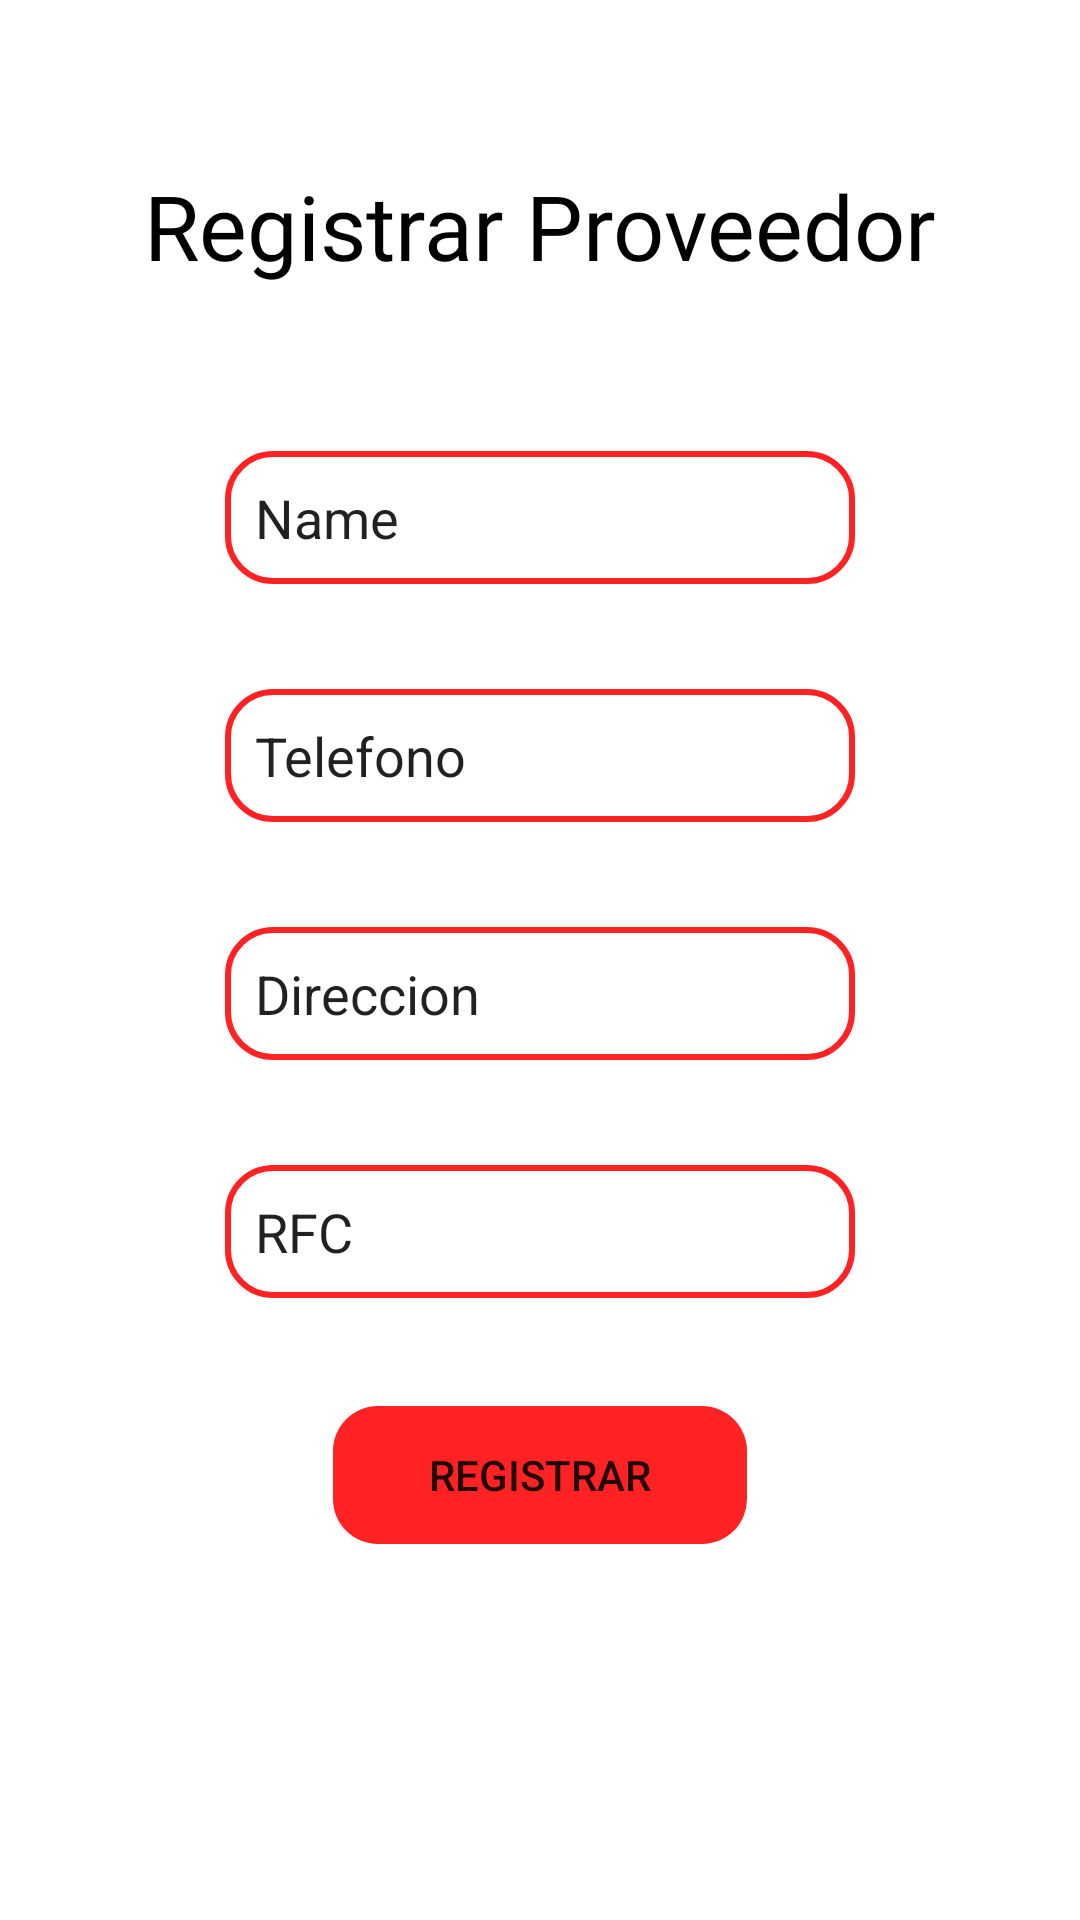

Android layout source for this screen:
<!-- AndroidManifest.xml: application theme Theme.Chorizito -->
<!-- res/layout/proveedor_fragment.xml -->
<?xml version="1.0" encoding="utf-8"?>
<FrameLayout xmlns:android="http://schemas.android.com/apk/res/android"
    xmlns:tools="http://schemas.android.com/tools"
    android:layout_width="match_parent"
    android:layout_height="match_parent"
    tools:context=".ui.proveedor.proveedor">

    <LinearLayout
        android:layout_width="match_parent"
        android:layout_height="match_parent"
        android:orientation="vertical">

        <TextView
            android:id="@+id/textView2"
            android:layout_width="match_parent"
            android:layout_height="wrap_content"
            android:layout_gravity="center"
            android:layout_marginTop="55dp"
            android:fontFamily="@font/sour_candy"
            android:gravity="center"
            android:text="Registrar Proveedor"
            android:textColor="@color/black"
            android:textSize="30dp" />

        <EditText
            android:id="@+id/editTextTextPersonName"
            android:layout_width="wrap_content"
            android:layout_height="wrap_content"
            android:layout_gravity="center"
            android:layout_marginTop="55dp"
            android:background="@drawable/border"
            android:ems="10"
            android:inputType="textPersonName"
            android:text="Name" />

        <EditText
            android:id="@+id/editTextPhone"
            android:layout_width="wrap_content"
            android:layout_height="wrap_content"
            android:layout_gravity="center"
            android:layout_marginTop="35dp"
            android:background="@drawable/border"
            android:ems="10"
            android:inputType="phone"
            android:text="@string/telefono" />

        <EditText
            android:id="@+id/editTextNumberPassword3"
            android:layout_width="wrap_content"
            android:layout_height="wrap_content"
            android:layout_gravity="center"
            android:layout_marginTop="35dp"
            android:background="@drawable/border"
            android:ems="10"
            android:inputType="text"
            android:text="Direccion" />

        <EditText
            android:id="@+id/editTextNumberPassword4"
            android:layout_width="wrap_content"
            android:layout_height="wrap_content"
            android:layout_gravity="center"
            android:layout_marginTop="35dp"
            android:background="@drawable/border"
            android:ems="10"
            android:inputType="text"
            android:text="RFC" />

        <LinearLayout
            android:layout_width="wrap_content"
            android:layout_height="match_parent"
            android:layout_gravity="center"
            android:layout_marginTop="35dp"
            android:orientation="horizontal">

            <Button
                android:id="@+id/button"
                android:layout_width="140dp"
                android:layout_height="wrap_content"
                android:layout_weight="1"
                android:background="@drawable/btn_rounded"
                android:text="@string/reg" />

        </LinearLayout>

    </LinearLayout>

</FrameLayout>
<!-- resources referenced by this layout -->
<resources>
  <color name="black">#FF000000</color>
  <!-- drawable border (drawable) -->
  <?xml version="1.0" encoding="utf-8"?>
  <shape xmlns:android="http://schemas.android.com/apk/res/android">
      <stroke
          android:width="2dp"
          android:color="#FF2222" />
      <solid
          android:color="#00FFFFFF" />
      <padding
          android:left="10dp"
          android:top="10dp"
          android:right="10dp"
          android:bottom="10dp" />
      <corners
          android:bottomLeftRadius="15dp"
          android:bottomRightRadius="15dp"
          android:topLeftRadius="15dp"
          android:topRightRadius="15dp"
          />
  </shape>
  <!-- drawable btn_rounded (drawable) -->
  <?xml version="1.0" encoding="utf-8"?>
  <shape xmlns:android="http://schemas.android.com/apk/res/android">
      <stroke
          android:width="2dp"
          android:color="#00000000" />
      <solid
          android:color="@color/primario" />
      <padding
          android:left="10dp"
          android:top="10dp"
          android:right="10dp"
          android:bottom="10dp" />
      <corners
          android:bottomLeftRadius="15dp"
          android:bottomRightRadius="15dp"
          android:topLeftRadius="15dp"
          android:topRightRadius="15dp"
          />
  </shape>
  <string name="reg">Registrar</string>
  <string name="telefono">Telefono</string>
  <style name="Theme.Chorizito" parent="Theme.MaterialComponents.DayNight.DarkActionBar">
          
          <item name="colorPrimary">@color/primario</item>
          <item name="colorPrimaryVariant">@color/purple_700</item>
          <item name="colorOnPrimary">@color/white</item>
          
          <item name="colorSecondary">@color/teal_200</item>
          <item name="colorSecondaryVariant">@color/teal_700</item>
          <item name="colorOnSecondary">@color/black</item>
          
          <item name="android:statusBarColor" tools:targetApi="l">?attr/colorPrimaryVariant</item>
          
      </style>
  <color name="primario">#FF2222</color>
  <color name="purple_700">#FF3700B3</color>
  <color name="white">#FFFFFFFF</color>
  <color name="teal_200">#FF03DAC5</color>
  <color name="teal_700">#FF018786</color>
</resources>
